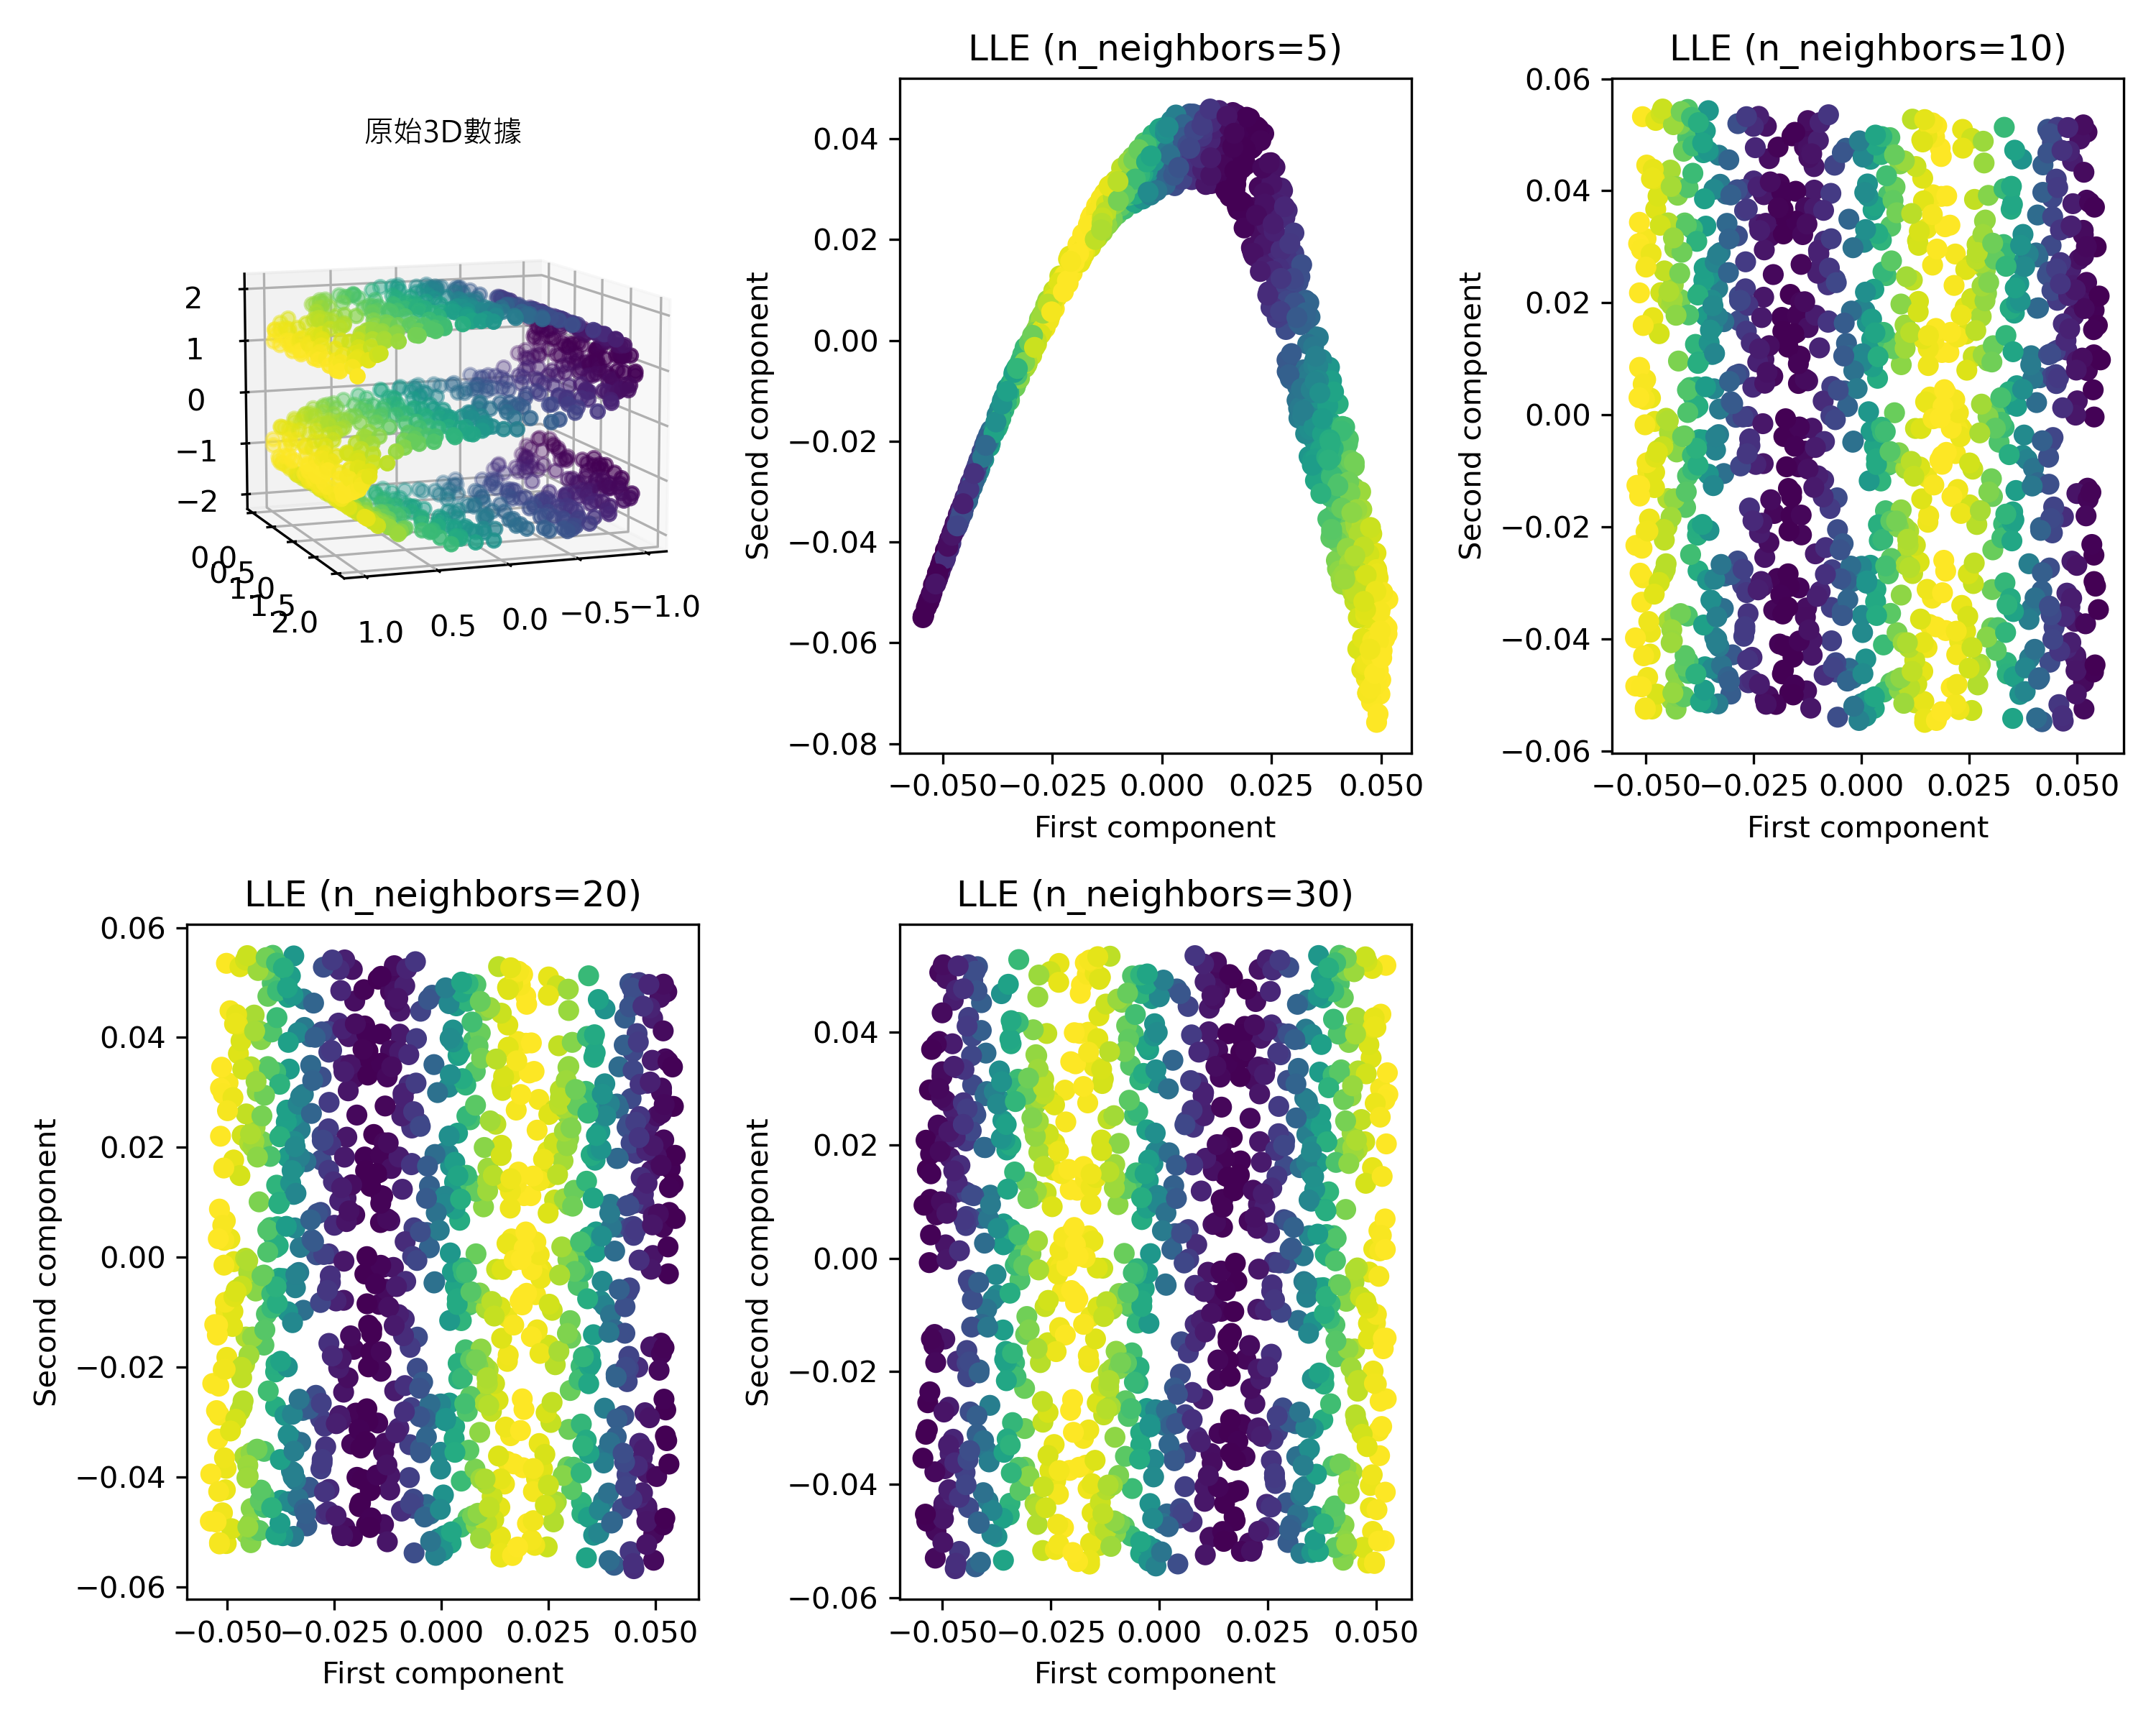

Write Python code to recreate this figure.
import matplotlib.pyplot as plt
import numpy as np
from matplotlib.font_manager import FontProperties
from mpl_toolkits.mplot3d import Axes3D
from sklearn.manifold import LocallyLinearEmbedding

# 設置隨機種子以確保結果可重現
np.random.seed(42)

# 生成S型曲線數據


def generate_s_curve(n_points=1000, noise=0.0):
    t = 3 * np.pi * (np.random.random(n_points) - 0.5)
    x = np.sin(t)
    y = 2.0 * np.random.random(n_points)
    z = np.sign(t) * (np.cos(t) - 1)
    X = np.column_stack((x, y, z))
    X += noise * np.random.randn(n_points, 3)
    return X


# 創建數據
n_points = 1000
X = generate_s_curve(n_points, noise=0.0)

# 設定不同的參數組合
n_neighbors_list = [5, 10, 20, 30]
fig = plt.figure(figsize=(10, 8))

# 繪製原始3D數據
ax = fig.add_subplot(231, projection='3d')
ax.scatter(X[:, 0], X[:, 1], X[:, 2], c=X[:, 0], cmap='viridis')
ax.set_title('原始3D數據', fontproperties=FontProperties(fname='msjh.ttc'))
ax.view_init(elev=10, azim=70)

# 對不同的n_neighbors參數進行LLE降維
for idx, n_neighbors in enumerate(n_neighbors_list, 1):
    lle = LocallyLinearEmbedding(
        n_neighbors=n_neighbors,
        n_components=2,
        method='modified',
        random_state=42
    )
    X_transformed = lle.fit_transform(X)

    ax = fig.add_subplot(2, 3, idx+1)
    scatter = ax.scatter(X_transformed[:, 0], X_transformed[:, 1],
                         c=X[:, 0], cmap='viridis')
    ax.set_title(f'LLE (n_neighbors={n_neighbors})')
    ax.set_xlabel('First component')
    ax.set_ylabel('Second component')

# 調整子圖之間的間距
plt.tight_layout()
plt.savefig('15.LLE_1.png', dpi=300)
plt.show()

# 計算重建誤差


def calculate_reconstruction_error(X, X_transformed, n_neighbors):
    distances_original = np.zeros((X.shape[0], n_neighbors))
    distances_embedded = np.zeros((X.shape[0], n_neighbors))

    for i in range(X.shape[0]):
        # 計算原始空間中的距離
        dist_original = np.sqrt(np.sum((X - X[i])**2, axis=1))
        nearest_neighbors = np.argsort(dist_original)[1:n_neighbors+1]
        distances_original[i] = dist_original[nearest_neighbors]

        # 計算嵌入空間中的距離
        dist_embedded = np.sqrt(
            np.sum((X_transformed - X_transformed[i])**2, axis=1))
        distances_embedded[i] = dist_embedded[nearest_neighbors]

    # 計算相對誤差
    reconstruction_error = np.mean(
        np.abs(distances_original - distances_embedded) / distances_original)
    return reconstruction_error


# 計算並打印各個參數設置的重建誤差
print("\n各參數設置的重建誤差：")
for n_neighbors in n_neighbors_list:
    lle = LocallyLinearEmbedding(
        n_neighbors=n_neighbors, n_components=2, method='modified', random_state=42)
    X_transformed = lle.fit_transform(X)
    error = calculate_reconstruction_error(X, X_transformed, n_neighbors)
    print(f"n_neighbors = {n_neighbors}: {error:.4f}")
